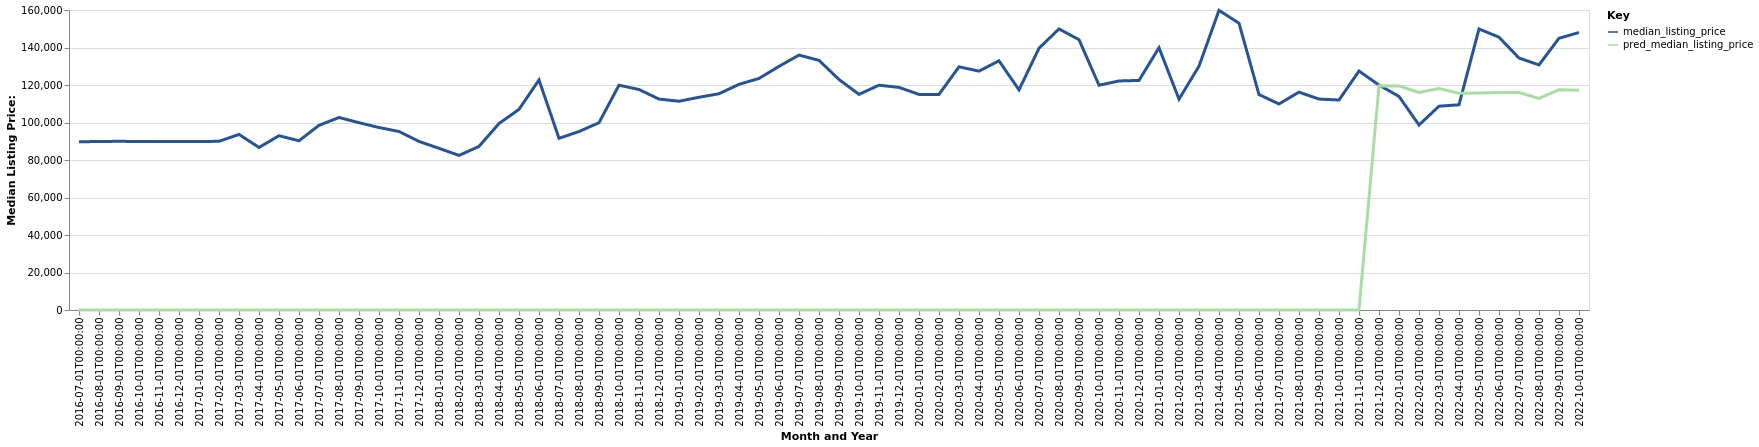

Source data for this figure (header and first rows):
date, time_idx, median_listing_price, thirty_year_interest_rate_five, month, county_name, active_listing_count, pred_median_listing_price, month_year
2016-07-01, 0, 89675, 3.72, 7, Kokomo, IN, 424.0, 0, Jul-2016
2016-08-01, 1, 89900, 3.73, 8, Kokomo, IN, 441.0, 0, Aug-2016
2016-09-01, 2, 89950, 3.66, 9, Kokomo, IN, 416.0, 0, Sep-2016
2016-10-01, 3, 89900, 3.64, 10, Kokomo, IN, 401.0, 0, Oct-2016
2016-11-01, 4, 89900, 3.66, 11, Kokomo, IN, 377.0, 0, Nov-2016
2016-12-01, 5, 89900, 3.48, 12, Kokomo, IN, 330.0, 0, Dec-2016
2017-01-01, 6, 89900, 3.45, 1, Kokomo, IN, 301.0, 0, Jan-2017
2017-02-01, 7, 89950, 3.5, 2, Kokomo, IN, 299.0, 0, Feb-2017
2017-03-01, 8, 93650, 3.52, 3, Kokomo, IN, 283.0, 0, Mar-2017
2017-04-01, 9, 86700, 4.03, 4, Kokomo, IN, 268.0, 0, Apr-2017
2017-05-01, 10, 92950, 4.32, 5, Kokomo, IN, 269.0, 0, May-2017
2017-06-01, 11, 90250, 4.2, 6, Kokomo, IN, 278.0, 0, Jun-2017
2017-07-01, 12, 98500, 4.19, 7, Kokomo, IN, 323.0, 0, Jul-2017
2017-08-01, 13, 102675, 4.3, 8, Kokomo, IN, 371.0, 0, Aug-2017
2017-09-01, 14, 99900, 4.1, 9, Kokomo, IN, 432.0, 0, Sep-2017
2017-10-01, 15, 97325, 4.05, 10, Kokomo, IN, 425.0, 0, Oct-2017
2017-11-01, 16, 95200, 3.94, 11, Kokomo, IN, 379.0, 0, Nov-2017
2017-12-01, 17, 89900, 4.03, 12, Kokomo, IN, 325.0, 0, Dec-2017
2018-01-01, 18, 86225, 3.93, 1, Kokomo, IN, 294.0, 0, Jan-2018
2018-02-01, 19, 82450, 3.83, 2, Kokomo, IN, 281.0, 0, Feb-2018
2018-03-01, 20, 87250, 3.94, 3, Kokomo, IN, 248.0, 0, Mar-2018
2018-04-01, 21, 99450, 3.95, 4, Kokomo, IN, 228.0, 0, Apr-2018
2018-05-01, 22, 107000, 3.99, 5, Kokomo, IN, 224.0, 0, May-2018
2018-06-01, 23, 122700, 4.15, 6, Kokomo, IN, 257.0, 0, Jun-2018
2018-07-01, 24, 91575, 4.4, 7, Kokomo, IN, 293.0, 0, Jul-2018
2018-08-01, 25, 95175, 4.46, 8, Kokomo, IN, 298.0, 0, Aug-2018
2018-09-01, 26, 99900, 4.58, 9, Kokomo, IN, 318.0, 0, Sep-2018
2018-10-01, 27, 119900, 4.66, 10, Kokomo, IN, 367.0, 0, Oct-2018
2018-11-01, 28, 117600, 4.62, 11, Kokomo, IN, 358.0, 0, Nov-2018
2018-12-01, 29, 112490, 4.54, 12, Kokomo, IN, 373.0, 0, Dec-2018
2019-01-01, 30, 111343, 4.6, 1, Kokomo, IN, 345.0, 0, Jan-2019
2019-02-01, 31, 113450, 4.72, 2, Kokomo, IN, 314.0, 0, Feb-2019
2019-03-01, 32, 115347, 4.9, 3, Kokomo, IN, 282.0, 0, Mar-2019
2019-04-01, 33, 120352, 4.94, 4, Kokomo, IN, 253.0, 0, Apr-2019
2019-05-01, 34, 123490, 4.75, 5, Kokomo, IN, 239.0, 0, May-2019
2019-06-01, 35, 129945, 4.51, 6, Kokomo, IN, 236.0, 0, Jun-2019
2019-07-01, 36, 135950, 4.41, 7, Kokomo, IN, 232.0, 0, Jul-2019
2019-08-01, 37, 133142, 4.41, 8, Kokomo, IN, 236.0, 0, Aug-2019
2019-09-01, 38, 122937, 4.2, 9, Kokomo, IN, 245.0, 0, Sep-2019
2019-10-01, 39, 115000, 4.14, 10, Kokomo, IN, 254.0, 0, Oct-2019
2019-11-01, 40, 119900, 3.84, 11, Kokomo, IN, 243.0, 0, Nov-2019
2019-12-01, 41, 118720, 3.81, 12, Kokomo, IN, 228.0, 0, Dec-2019
2020-01-01, 42, 114995, 3.75, 1, Kokomo, IN, 206.0, 0, Jan-2020
2020-02-01, 43, 115000, 3.73, 2, Kokomo, IN, 182.0, 0, Feb-2020
2020-03-01, 44, 129700, 3.78, 3, Kokomo, IN, 148.0, 0, Mar-2020
2020-04-01, 45, 127400, 3.75, 4, Kokomo, IN, 149.0, 0, Apr-2020
2020-05-01, 46, 132900, 3.74, 5, Kokomo, IN, 135.0, 0, May-2020
2020-06-01, 47, 117400, 3.72, 6, Kokomo, IN, 125.0, 0, Jun-2020
2020-07-01, 48, 139600, 3.49, 7, Kokomo, IN, 132.0, 0, Jul-2020
2020-08-01, 49, 149900, 3.65, 8, Kokomo, IN, 116.0, 0, Aug-2020
2020-09-01, 50, 144175, 3.33, 9, Kokomo, IN, 122.0, 0, Sep-2020
2020-10-01, 51, 119900, 3.28, 10, Kokomo, IN, 125.0, 0, Oct-2020
2020-11-01, 52, 122150, 3.21, 11, Kokomo, IN, 137.0, 0, Nov-2020
2020-12-01, 53, 122450, 3.07, 12, Kokomo, IN, 118.0, 0, Dec-2020
2021-01-01, 54, 139900, 2.99, 1, Kokomo, IN, 85.0, 0, Jan-2021
2021-02-01, 55, 112450, 2.93, 2, Kokomo, IN, 58.0, 0, Feb-2021
2021-03-01, 56, 130050, 2.88, 3, Kokomo, IN, 61.0, 0, Mar-2021
2021-04-01, 57, 159800, 2.84, 4, Kokomo, IN, 45.0, 0, Apr-2021
2021-05-01, 58, 152950, 2.71, 5, Kokomo, IN, 49.0, 0, May-2021
2021-06-01, 59, 114888, 2.79, 6, Kokomo, IN, 73.0, 0, Jun-2021
... 16 more rows
